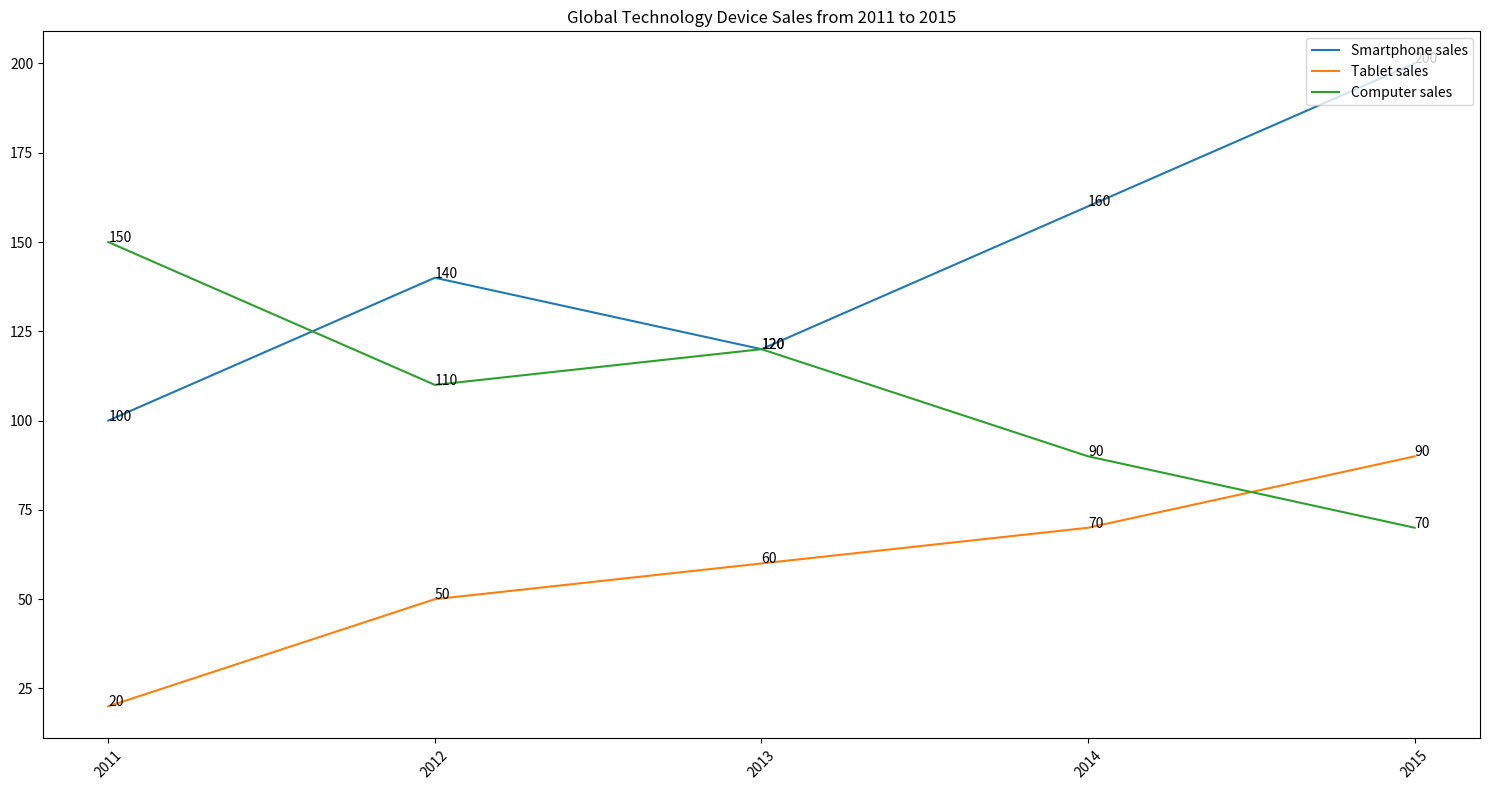

This chart was generated by the following Python code: (Note: this script raises an exception after producing the figure.)

import matplotlib.pyplot as plt
import numpy as np

# Create data
Year = [2011, 2012, 2013, 2014, 2015]
Smartphone_sales = [100, 140, 120, 160, 200]
Tablet_sales = [20, 50, 60, 70, 90]
Computer_sales = [150, 110, 120, 90, 70]

# Create figure
fig = plt.figure(figsize=(15, 8))
ax = fig.add_subplot()

# Plot graph
plt.plot(Year, Smartphone_sales, label="Smartphone sales")
plt.plot(Year, Tablet_sales, label="Tablet sales")
plt.plot(Year, Computer_sales, label="Computer sales")

# Set x-axis
plt.xticks(Year, Year, rotation=45)

# Labeling the points
for i, txt in enumerate(Smartphone_sales):
    ax.annotate(txt, (Year[i], Smartphone_sales[i]))
for i, txt in enumerate(Tablet_sales):
    ax.annotate(txt, (Year[i], Tablet_sales[i]))
for i, txt in enumerate(Computer_sales):
    ax.annotate(txt, (Year[i], Computer_sales[i]))

# Set legend
plt.legend(loc='upper right')

# Set title
plt.title("Global Technology Device Sales from 2011 to 2015")

# Resize the image by tight_layout()
plt.tight_layout()

# Save figure
plt.savefig("line chart/png/483.png")

# Clear figure
plt.clf()
